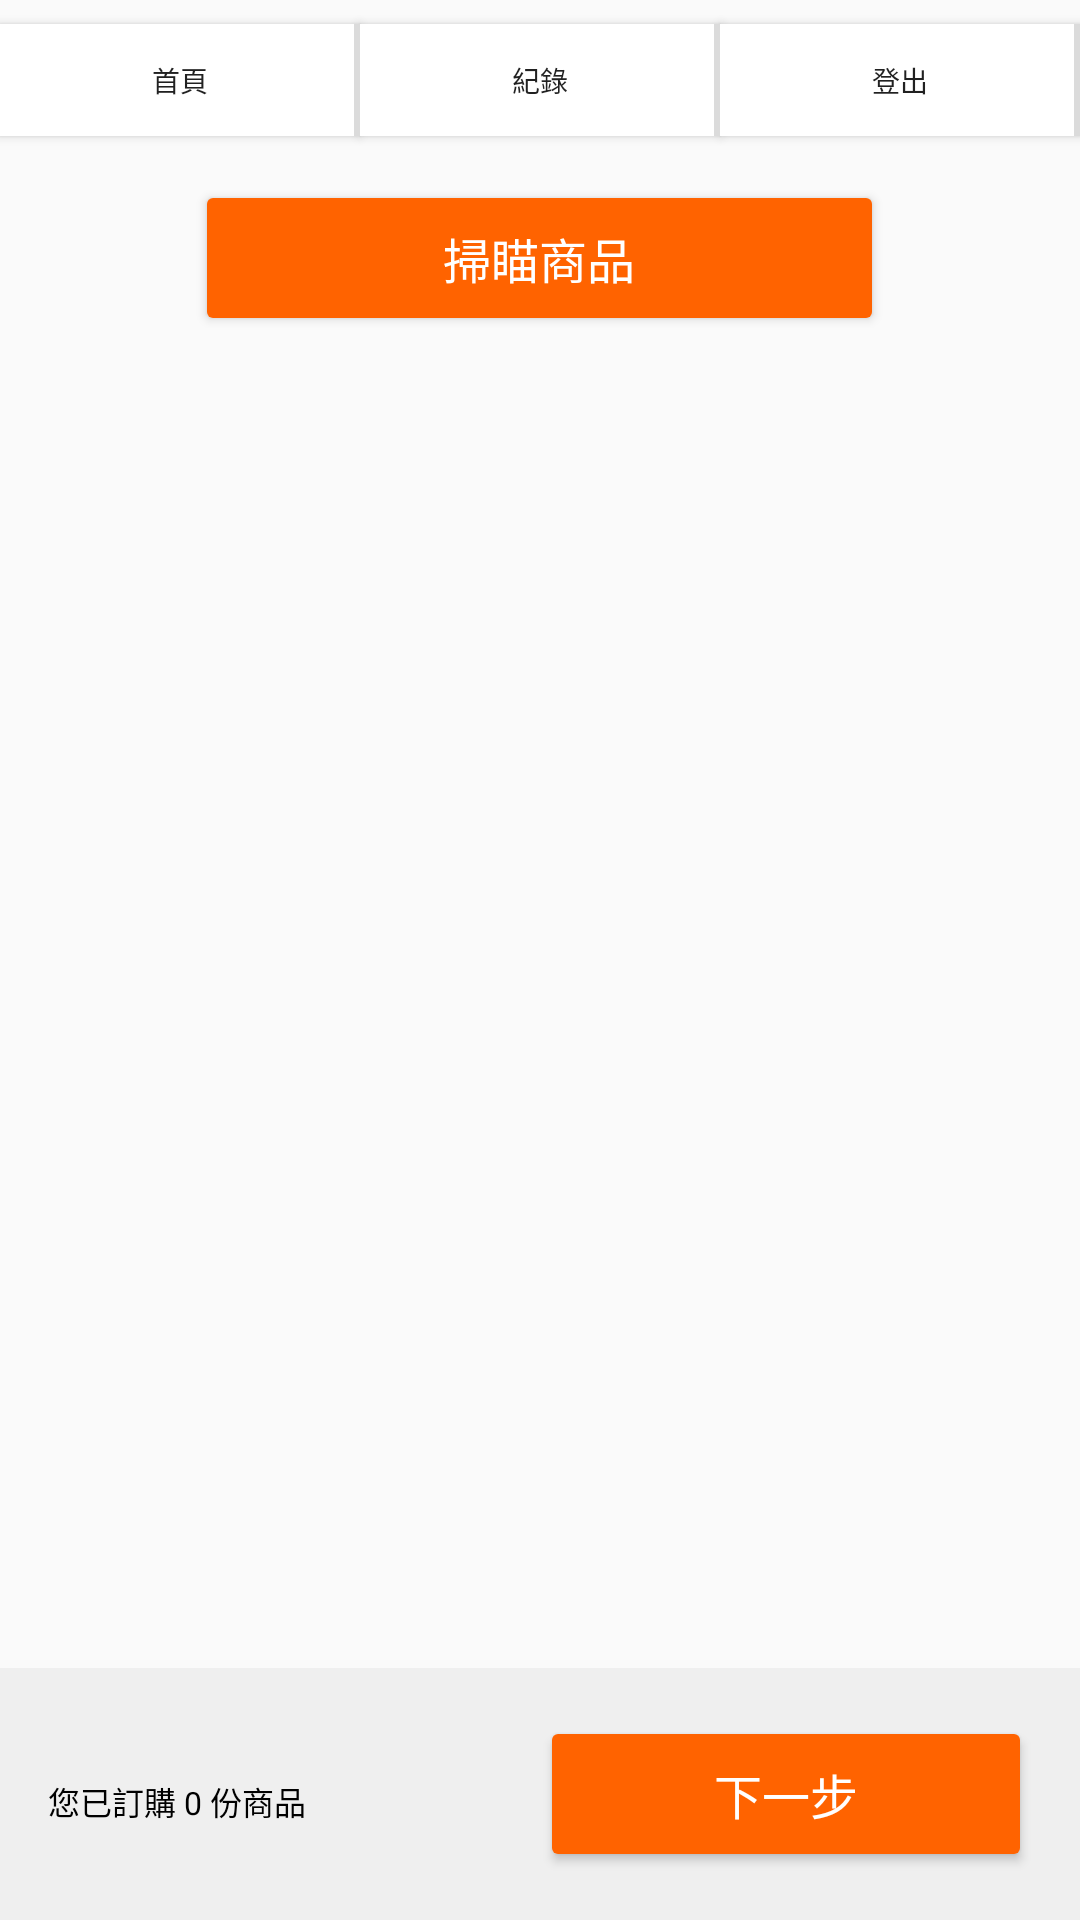

Layout XML and referenced resources for this Android screen:
<!-- AndroidManifest.xml: application theme Theme.SinglePos_v1 -->
<!-- res/layout/activity_main.xml -->
<?xml version="1.0" encoding="utf-8"?>
<androidx.constraintlayout.widget.ConstraintLayout xmlns:android="http://schemas.android.com/apk/res/android"
    xmlns:app="http://schemas.android.com/apk/res-auto"
    android:layout_width="match_parent"
    android:layout_height="match_parent"> 

    
    <LinearLayout
        android:id="@+id/topButtonContainer"
        android:layout_width="0dp"
        android:layout_height="160px"
        android:orientation="horizontal"
        android:gravity="center_vertical"
        app:layout_constraintTop_toTopOf="parent"
        app:layout_constraintLeft_toLeftOf="parent"
        app:layout_constraintRight_toRightOf="parent">

        <Button
            android:id="@+id/button_main"
            android:layout_width="0dp"
            android:layout_height="112px"
            android:layout_weight="1"
            android:background="@drawable/button_background"
            android:text="首頁"
            android:textSize="28px" />

        <Button
            android:id="@+id/button_record"
            android:layout_width="0dp"
            android:layout_height="112px"
            android:layout_weight="1"
            android:background="@drawable/button_background"
            android:text="紀錄"
            android:textSize="28px" />

        <Button
            android:id="@+id/button_checkout"
            android:layout_width="0dp"
            android:layout_height="112px"
            android:layout_weight="1"
            android:background="@drawable/button_background"
            android:text="直接結帳"
            android:textSize="28px"
            android:visibility="gone"/>

        <Button
            android:id="@+id/button_logout"
            android:layout_width="0dp"
            android:layout_height="112px"
            android:layout_weight="1"
            android:background="@drawable/button_background"
            android:text="登出"
            android:textSize="28px" />
    </LinearLayout>

    
    <LinearLayout
        android:id="@+id/scannerButtonContainer"
        android:layout_width="0dp"
        android:layout_height="wrap_content"
        android:orientation="vertical"
        android:gravity="center"
        android:paddingTop="20px"
        app:layout_constraintTop_toBottomOf="@id/topButtonContainer"
        app:layout_constraintLeft_toLeftOf="parent"
        app:layout_constraintRight_toRightOf="parent">

        <Button
            android:id="@+id/button_scanner"
            android:layout_width="689px"
            android:layout_height="156px"
            android:backgroundTint="#ff6300"
            android:text="掃瞄商品"
            android:textColor="#ffffff"
            android:textSize="48px"
            app:layout_constraintLeft_toLeftOf="parent"
            app:layout_constraintRight_toRightOf="parent"/>
    </LinearLayout>

    
    <androidx.recyclerview.widget.RecyclerView
        android:id="@+id/recyclerViewTop"
        android:layout_width="0dp"
        android:layout_height="wrap_content"
        android:paddingTop="20dp"
        app:layout_constraintTop_toBottomOf="@id/scannerButtonContainer"
        app:layout_constraintLeft_toLeftOf="parent"
        app:layout_constraintRight_toRightOf="parent"
        android:orientation="horizontal"
        android:scrollbars="horizontal" />

    <androidx.recyclerview.widget.RecyclerView
        android:id="@+id/recyclerViewBottom"
        android:layout_width="0dp"
        android:layout_height="wrap_content"
        android:paddingTop="20dp"
        app:layout_constraintTop_toBottomOf="@id/recyclerViewTop"
        app:layout_constraintLeft_toLeftOf="parent"
        app:layout_constraintRight_toRightOf="parent"
        android:orientation="horizontal"
        android:scrollbars="horizontal" />

    <androidx.recyclerview.widget.RecyclerView
        android:id="@+id/recyclerViewButtons"
        android:layout_width="0dp"
        android:layout_height="0dp"
        android:paddingTop="20dp"
        app:layout_constraintTop_toBottomOf="@id/recyclerViewBottom"
        app:layout_constraintBottom_toTopOf="@id/layout_order_summary"
        app:layout_constraintLeft_toLeftOf="parent"
        app:layout_constraintRight_toRightOf="parent"
        android:orientation="vertical"
        android:scrollbars="vertical"
        app:layoutManager="androidx.recyclerview.widget.GridLayoutManager"
        app:spanCount="2" />

    <androidx.recyclerview.widget.RecyclerView
        android:id="@+id/recyclerViewCart"
        android:layout_width="0dp"
        android:layout_height="200dp"
        android:paddingTop="20dp"
        app:layout_constraintTop_toBottomOf="@id/recyclerViewButtons"
        app:layout_constraintLeft_toLeftOf="parent"
        app:layout_constraintRight_toRightOf="parent"
        android:scrollbars="vertical"
        android:visibility="gone" /> 

    
    <LinearLayout
        android:id="@+id/layout_order_summary"
        android:layout_width="0dp"
        android:layout_height="wrap_content"
        android:background="#EFEFEF"
        android:orientation="horizontal"
        android:padding="16dp"
        app:layout_constraintBottom_toBottomOf="parent"
        app:layout_constraintLeft_toLeftOf="parent"
        app:layout_constraintRight_toRightOf="parent">

        <TextView
            android:id="@+id/textView_order_summary"
            android:layout_width="0dp"
            android:layout_height="wrap_content"
            android:layout_weight="1"
            android:text="您已訂購 0 份商品"
            android:textColor="#000000"
            android:textSize="32px" />

        <Button
            android:id="@+id/button_next_step"
            android:layout_width="0dp"
            android:layout_height="156px"
            android:layout_weight="1"
            android:backgroundTint="#ff6300"
            android:text="下一步"
            android:textColor="#ffffff"
            android:textSize="48px" />
    </LinearLayout>
</androidx.constraintlayout.widget.ConstraintLayout>
<!-- resources referenced by this layout -->
<resources>
  <!-- drawable button_background (drawable) -->
  <?xml version="1.0" encoding="utf-8"?>
  <layer-list xmlns:android="http://schemas.android.com/apk/res/android">
      
      <item>
          <shape>
              <solid android:color="#FFFFFF" />
          </shape>
      </item>
      
      <item
          android:left="-2dp"
          android:top="-2dp"
          android:right="0dp"
          android:bottom="-2dp">
          <shape>
              <solid android:color="#00000000" /> 
              <stroke
                  android:width="2dp"
                  android:color="#dbdbdb" /> 
          </shape>
      </item>
  </layer-list>
  <style name="Theme.SinglePos_v1" parent="Theme.AppCompat.Light.NoActionBar">
      </style>
</resources>
